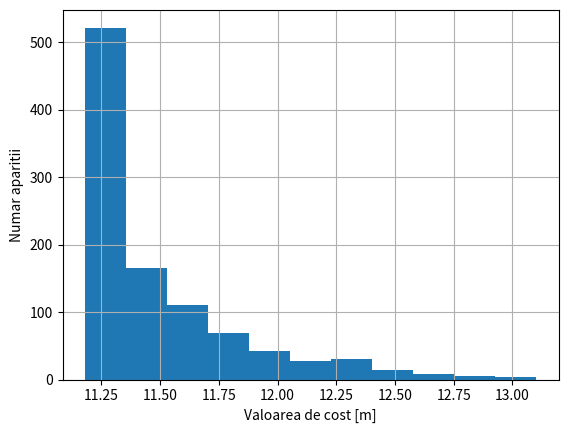
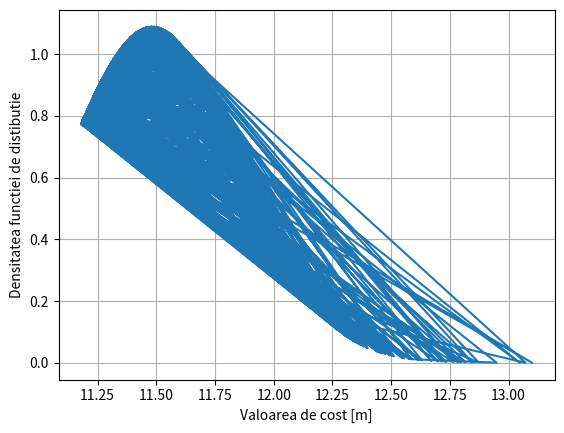

These figures' Python source, in order:
"""
Informed RRT* path planning

[redacted]
[redacted]

Reference: Informed RRT*: Optimal Sampling-based Path Planning Focused via
Direct Sampling of an Admissible Ellipsoidal Heuristichttps://arxiv.org/pdf/1404.2334.pdf

"""


import random
import numpy as np
import math
import copy
import matplotlib.pyplot as plt
import time
from statistics import mean
from scipy.stats import norm

show_animation = True
start_time = 0.0


class InformedRRTStar():
    
    global start_time
    def __init__(self, start, goal,
                 obstacleList, randArea,
                 expandDis=1, goalSampleRate=5, maxIter=200):

        self.start = Node(start[0], start[1])
        self.goal = Node(goal[0], goal[1])
        self.minrand = randArea[0]
        self.maxrand = randArea[1]
        self.expandDis = expandDis
        self.goalSampleRate = goalSampleRate
        self.maxIter = maxIter
        self.obstacleList = obstacleList

    def InformedRRTStarSearch(self, animation=True):

        self.nodeList = [self.start]
        # max length we expect to find in our 'informed' sample space, starts as infinite
        cBest = float('inf')
        pathLen = float('inf')
        solutionSet = set()
        path = None

        # Computing the sampling space
        cMin = math.sqrt(pow(self.start.x - self.goal.x, 2) +
                         pow(self.start.y - self.goal.y, 2))
        xCenter = np.matrix([[(self.start.x + self.goal.x) / 2.0],
                             [(self.start.y + self.goal.y) / 2.0], [0]])
        a1 = np.matrix([[(self.goal.x - self.start.x) / cMin],
                        [(self.goal.y - self.start.y) / cMin], [0]])
        etheta = math.atan2(a1[1], a1[0])
        # first column of idenity matrix transposed
        id1_t = np.matrix([1.0, 0.0, 0.0])
        M = np.dot(a1, id1_t)
        U, S, Vh = np.linalg.svd(M, 1, 1)
        C = np.dot(np.dot(U, np.diag(
            [1.0, 1.0, np.linalg.det(U) * np.linalg.det(np.transpose(Vh))])), Vh)

        # for i in range(self.maxIter):
        while True:
            # Sample space is defined by cBest
            # cMin is the minimum distance between the start point and the goal
            # xCenter is the midpoint between the start and the goal
            # cBest changes when a new path is found

            rnd = self.informed_sample(cBest, cMin, xCenter, C)
            nind = self.getNearestListIndex(self.nodeList, rnd)
            nearestNode = self.nodeList[nind]
            # steer
            theta = math.atan2(rnd[1] - nearestNode.y, rnd[0] - nearestNode.x)
            newNode = self.getNewNode(theta, nind, nearestNode)
            d = self.lineCost(nearestNode, newNode)

            isCollision = self.__CollisionCheck(newNode, self.obstacleList)
            isCollisionEx = self.check_collision_extend(nearestNode, theta, d)

            if isCollision and isCollisionEx:
                nearInds = self.findNearNodes(newNode)
                newNode = self.chooseParent(newNode, nearInds)

                self.nodeList.append(newNode)
                self.rewire(newNode, nearInds)

                if self.isNearGoal(newNode):
                    solutionSet.add(newNode)
                    lastIndex = len(self.nodeList) - 1
                    path = self.getFinalCourse(lastIndex)
                    
                    timeRun = time.time() - start_time
                    cost = 0.0
                    # Compute path cost
                    for k in range(len(path)-1):
                        dx = path[k+1][0] - path[k][0]
                        dy = path[k+1][1] - path[k][1]
                        d = math.sqrt(dx ** 2 + dy ** 2)
                        cost = cost + d
                    
                    print("--- %s seconds ---" % timeRun)
                    print (cost)
                    return path,timeRun,cost
                    # tempPath = self.getFinalCourse(lastIndex)
                    # tempPathLen = self.getPathLen(tempPath)
                    # if tempPathLen < pathLen:
                    #     path = tempPath
                    #     cBest = tempPathLen

            # if animation:
            #     self.drawGraph(xCenter=xCenter,
            #                    cBest=cBest, cMin=cMin,
            #                    etheta=etheta, rnd=rnd)

        # cost = 0.0
        # # Compute path cost
        # for k in range(len(path)-1):
        #     dx = path[k+1][0] - path[k][0]
        #     dy = path[k+1][1] - path[k][1]
        #     d = math.sqrt(dx ** 2 + dy ** 2)
        #     cost = cost + d

        # print(cost)
        # print("--- %s seconds ---" % (time.time() - start_time))
        # return path

    def chooseParent(self, newNode, nearInds):
        if len(nearInds) == 0:
            return newNode

        dList = []
        for i in nearInds:
            dx = newNode.x - self.nodeList[i].x
            dy = newNode.y - self.nodeList[i].y
            d = math.sqrt(dx ** 2 + dy ** 2)
            theta = math.atan2(dy, dx)
            if self.check_collision_extend(self.nodeList[i], theta, d):
                dList.append(self.nodeList[i].cost + d)
            else:
                dList.append(float('inf'))

        minCost = min(dList)
        minInd = nearInds[dList.index(minCost)]

        if minCost == float('inf'):
            print("mincost is inf")
            return newNode

        newNode.cost = minCost
        newNode.parent = minInd

        return newNode

    def findNearNodes(self, newNode):
        nnode = len(self.nodeList)
        r = 50.0 * math.sqrt((math.log(nnode) / nnode))
        dlist = [(node.x - newNode.x) ** 2 +
                 (node.y - newNode.y) ** 2 for node in self.nodeList]
        nearinds = [dlist.index(i) for i in dlist if i <= r ** 2]
        return nearinds

    def informed_sample(self, cMax, cMin, xCenter, C):
        if cMax < float('inf'):
            r = [cMax / 2.0,
                 math.sqrt(cMax**2 - cMin**2) / 2.0,
                 math.sqrt(cMax**2 - cMin**2) / 2.0]
            L = np.diag(r)
            xBall = self.sampleUnitBall()
            rnd = np.dot(np.dot(C, L), xBall) + xCenter
            rnd = [rnd[(0, 0)], rnd[(1, 0)]]
        else:
            rnd = self.sampleFreeSpace()

        return rnd

    def sampleUnitBall(self):
        a = random.random()
        b = random.random()

        if b < a:
            a, b = b, a

        sample = (b * math.cos(2 * math.pi * a / b),
                  b * math.sin(2 * math.pi * a / b))
        return np.array([[sample[0]], [sample[1]], [0]])

    def sampleFreeSpace(self):
        if random.randint(0, 100) > self.goalSampleRate:
            rnd = [random.uniform(self.minrand, self.maxrand),
                   random.uniform(self.minrand, self.maxrand)]
        else:
            rnd = [self.goal.x, self.goal.y]

        return rnd

    def getPathLen(self, path):
        pathLen = 0
        for i in range(1, len(path)):
            node1_x = path[i][0]
            node1_y = path[i][1]
            node2_x = path[i - 1][0]
            node2_y = path[i - 1][1]
            pathLen += math.sqrt((node1_x - node2_x) **
                                 2 + (node1_y - node2_y)**2)

        return pathLen

    def lineCost(self, node1, node2):
        return math.sqrt((node1.x - node2.x)**2 + (node1.y - node2.y)**2)

    def getNearestListIndex(self, nodes, rnd):
        dList = [(node.x - rnd[0])**2 +
                 (node.y - rnd[1])**2 for node in nodes]
        minIndex = dList.index(min(dList))
        return minIndex

    def __CollisionCheck(self, newNode, obstacleList):
        for (ox, oy, size) in obstacleList:
            dx = ox - newNode.x
            dy = oy - newNode.y
            d = dx * dx + dy * dy
            if d <= 1.1 * size**2:
                return False  # collision

        return True  # safe

    def getNewNode(self, theta, nind, nearestNode):
        newNode = copy.deepcopy(nearestNode)

        newNode.x += self.expandDis * math.cos(theta)
        newNode.y += self.expandDis * math.sin(theta)

        newNode.cost += self.expandDis
        newNode.parent = nind
        return newNode

    def isNearGoal(self, node):
        d = self.lineCost(node, self.goal)
        if d < self.expandDis:
            return True
        return False

    def rewire(self, newNode, nearInds):
        nnode = len(self.nodeList)
        for i in nearInds:
            nearNode = self.nodeList[i]

            d = math.sqrt((nearNode.x - newNode.x)**2 +
                          (nearNode.y - newNode.y)**2)

            scost = newNode.cost + d

            if nearNode.cost > scost:
                theta = math.atan2(newNode.y - nearNode.y,
                                   newNode.x - nearNode.x)
                if self.check_collision_extend(nearNode, theta, d):
                    nearNode.parent = nnode - 1
                    nearNode.cost = scost

    def check_collision_extend(self, nearNode, theta, d):
        tmpNode = copy.deepcopy(nearNode)

        for i in range(int(d / self.expandDis)):
            tmpNode.x += self.expandDis * math.cos(theta)
            tmpNode.y += self.expandDis * math.sin(theta)
            if not self.__CollisionCheck(tmpNode, self.obstacleList):
                return False

        return True

    def getFinalCourse(self, lastIndex):
        path = [[self.goal.x, self.goal.y]]
        while self.nodeList[lastIndex].parent is not None:
            node = self.nodeList[lastIndex]
            path.append([node.x, node.y])
            lastIndex = node.parent
        path.append([self.start.x, self.start.y])
        return path

    def drawGraph(self, xCenter=None, cBest=None, cMin=None, etheta=None, rnd=None):

        plt.clf()
        if rnd is not None:
            plt.plot(rnd[0], rnd[1], "^k")
            if cBest != float('inf'):
                self.plot_ellipse(xCenter, cBest, cMin, etheta)

        for node in self.nodeList:
            if node.parent is not None:
                if node.x or node.y is not None:
                    plt.plot([node.x, self.nodeList[node.parent].x], [
                        node.y, self.nodeList[node.parent].y], "-g")

        for (ox, oy, size) in self.obstacleList:
            plt.plot(ox, oy, "ok", ms=30 * size)

        plt.plot(self.start.x, self.start.y, "xr")
        plt.plot(self.goal.x, self.goal.y, "xr")
        plt.axis([-2, 15, -2, 15])
        plt.grid(True)
        plt.pause(0.01)

    def plot_ellipse(self, xCenter, cBest, cMin, etheta):

        a = math.sqrt(cBest**2 - cMin**2) / 2.0
        b = cBest / 2.0
        angle = math.pi / 2.0 - etheta
        cx = xCenter[0]
        cy = xCenter[1]

        t = np.arange(0, 2 * math.pi + 0.1, 0.1)
        x = [a * math.cos(it) for it in t]
        y = [b * math.sin(it) for it in t]
        R = np.matrix([[math.cos(angle), math.sin(angle)],
                       [-math.sin(angle), math.cos(angle)]])
        fx = R * np.matrix([x, y])
        px = np.array(fx[0, :] + cx).flatten()
        py = np.array(fx[1, :] + cy).flatten()
        plt.plot(cx, cy, "xc")
        plt.plot(px, py, "--c")


class Node():

    def __init__(self, x, y):
        self.x = x
        self.y = y
        self.cost = 0.0
        self.parent = None


def main():
    global start_time
    print("Start informed rrt star planning")

    # create obstacles
    # obstacleList = [
    #     (5, 5, 1),
    #     (3, 6, 2),
    #     (3, 8, 2),
    #     (3, 10, 2),
    #     (7, 5, 2),
    #     (9, 5, 2)
    # ]  # [x,y,size(radius)]

    obstacleList = [
    (5, 5, 0),
    (3, 6, 0),
    (3, 8, 0),
    (3, 10, 0),
    (7, 5, 0),
    (9, 5, 0)
    ]  # [x,y,size(radius)]

    # Set params
    rrt = InformedRRTStar(start=[0, 0], goal=[5, 10],
                          randArea=[-2, 15], obstacleList=obstacleList)

    timeRunList = []
    costList = []         
     # Run the algorithm multiple times
    algIterNumber = 1000
    for n in range(algIterNumber):
        result = rrt.InformedRRTStarSearch(animation=show_animation)
        if result is not None:
            timeRunList.append(result[1])  # add run time to the list
            costList.append(result[2])      # add cost value to the list
            start_time = time.time() 

    # Do stuff for analytics  
    print("Fails >>>" + str(algIterNumber - len(costList)))          
    print("Cost list >>>" + str(costList))
    print("Time list >>>" + str(timeRunList))
    print("Min cost >>>" + str(min(costList)))
    print("Max cost >>>" + str(max(costList)))
    print("Average cost >>>" + str(mean(costList)))
    print("Min time >>>" + str(min(timeRunList)))
    print("Max time >>>" + str(max(timeRunList)))
    print("Average time >>>" + str(mean(timeRunList)))
    mu, std = norm.fit(costList)
    print("Mean value>>" + str(mu))
    print("Standard deviation >>" + str(std))
    plt.figure(1)
    plt.hist(costList, bins=int(mu))
    plt.xlabel("Valoarea de cost [m]")
    plt.ylabel("Numar aparitii")
    plt.grid()
    # plt.show()
    
    plt.figure(2)
    plt.plot(costList, norm.pdf(costList,mu,std))
    plt.xlabel("Valoarea de cost [m]")
    plt.ylabel("Densitatea functiei de distibutie")
    plt.grid()
    plt.show()

    # print("Done!!")

    # # Plot path
    # if show_animation:
    #     rrt.drawGraph()
    #     plt.plot([x for (x, y) in path], [y for (x, y) in path], '-r')
    #     plt.xlabel("x [m]")
    #     plt.ylabel("y [m]")
    #     plt.grid(True)
    #     plt.pause(0.01)
    #     plt.show()


if __name__ == '__main__':
    start_time = time.time()
    main()